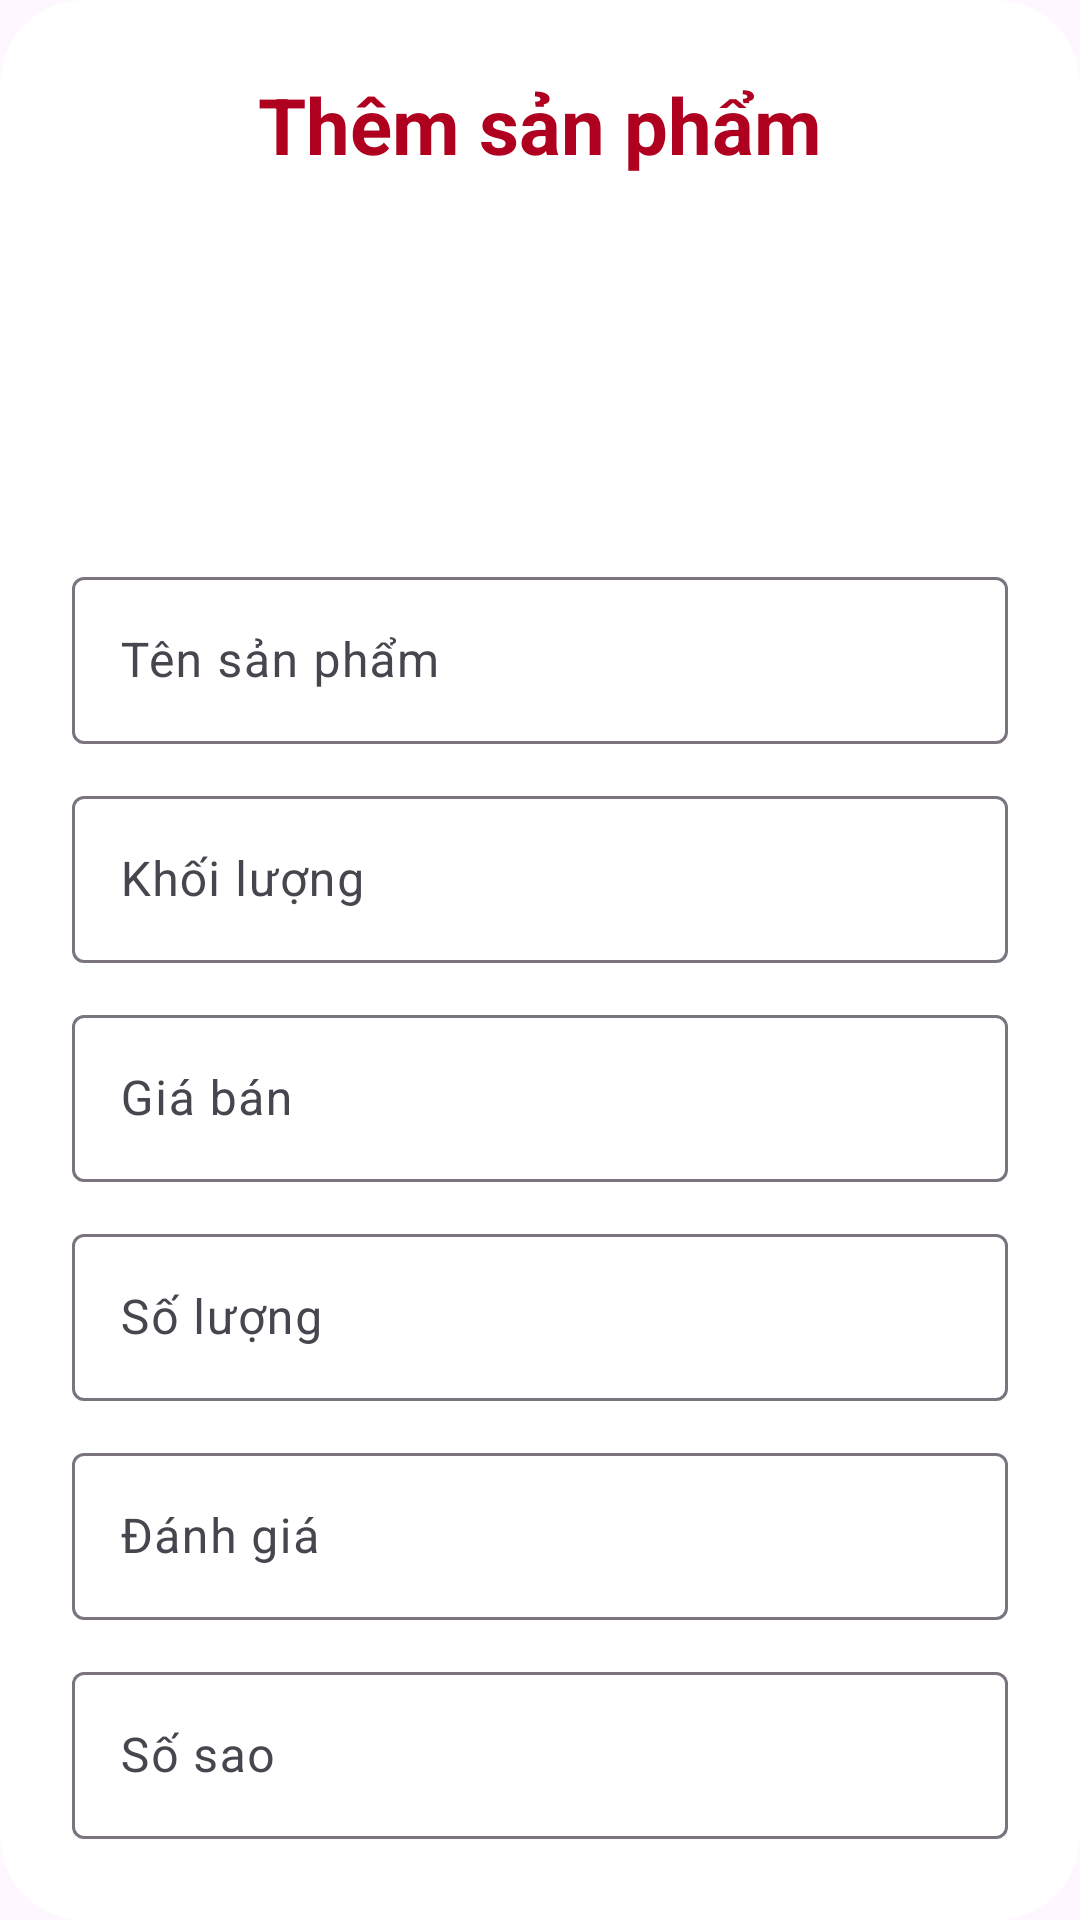

Reconstruct the res/layout file that produces this screen, plus the resources it refers to.
<!-- AndroidManifest.xml: application theme Theme.Asm_and103_ph63816 -->
<!-- res/layout/activity_product_detail.xml -->
<?xml version="1.0" encoding="utf-8"?>
<LinearLayout xmlns:android="http://schemas.android.com/apk/res/android"
    xmlns:app="http://schemas.android.com/apk/res-auto"
    android:layout_width="match_parent"
    android:layout_height="match_parent"
    android:gravity="center_vertical"
    android:orientation="vertical">

    <com.google.android.material.card.MaterialCardView
        android:layout_width="match_parent"
        android:layout_height="wrap_content"
        app:cardBackgroundColor="@color/white"
        app:cardCornerRadius="28dp"
        app:strokeWidth="0dp">

        <LinearLayout
            android:layout_width="match_parent"
            android:layout_height="wrap_content"
            android:orientation="vertical"
            android:padding="24dp">

            <TextView
                android:id="@+id/tvProductFormTitle"
                android:layout_width="match_parent"
                android:layout_height="wrap_content"
                android:gravity="center"
                android:text="Thêm sản phẩm"
                android:textColor="@color/design_default_color_error"
                android:textSize="26sp"
                android:textStyle="bold" />


            <ImageView
                android:id="@+id/imgProduct"
                android:layout_width="100dp"
                android:layout_height="100dp"
                android:layout_gravity="center"
                android:layout_marginTop="8dp"
                android:background="@color/common_google_signin_btn_text_dark_disabled" />


            <com.google.android.material.textfield.TextInputLayout
                style="@style/Widget.Material3.TextInputLayout.OutlinedBox"
                android:layout_width="match_parent"
                android:layout_height="wrap_content"
                android:layout_marginTop="20dp"
                android:hint="Tên sản phẩm">

                <com.google.android.material.textfield.TextInputEditText
                    android:id="@+id/edtProductName"
                    android:layout_width="match_parent"
                    android:layout_height="wrap_content" />
            </com.google.android.material.textfield.TextInputLayout>

            <com.google.android.material.textfield.TextInputLayout
                style="@style/Widget.Material3.TextInputLayout.OutlinedBox"
                android:layout_width="match_parent"
                android:layout_height="wrap_content"
                android:layout_marginTop="12dp"
                android:hint="Khối lượng">

                <com.google.android.material.textfield.TextInputEditText
                    android:id="@+id/edtProductVolume"
                    android:layout_width="match_parent"
                    android:layout_height="wrap_content"
                    android:inputType="numberDecimal" />
            </com.google.android.material.textfield.TextInputLayout>

            <com.google.android.material.textfield.TextInputLayout
                style="@style/Widget.Material3.TextInputLayout.OutlinedBox"
                android:layout_width="match_parent"
                android:layout_height="wrap_content"
                android:layout_marginTop="12dp"
                android:hint="Giá bán">

                <com.google.android.material.textfield.TextInputEditText
                    android:id="@+id/edtProductPrice"
                    android:layout_width="match_parent"
                    android:layout_height="wrap_content"
                    android:inputType="numberDecimal" />
            </com.google.android.material.textfield.TextInputLayout>

            <com.google.android.material.textfield.TextInputLayout
                style="@style/Widget.Material3.TextInputLayout.OutlinedBox"
                android:layout_width="match_parent"
                android:layout_height="wrap_content"
                android:layout_marginTop="12dp"
                android:hint="Số lượng">

                <com.google.android.material.textfield.TextInputEditText
                    android:id="@+id/edtProductQuantity"
                    android:layout_width="match_parent"
                    android:layout_height="wrap_content"
                    android:inputType="number" />
            </com.google.android.material.textfield.TextInputLayout>

            <com.google.android.material.textfield.TextInputLayout
                style="@style/Widget.Material3.TextInputLayout.OutlinedBox"
                android:layout_width="match_parent"
                android:layout_height="wrap_content"
                android:layout_marginTop="12dp"
                android:hint="Đánh giá">

                <com.google.android.material.textfield.TextInputEditText
                    android:id="@+id/edtProductDescription"
                    android:layout_width="match_parent"
                    android:layout_height="wrap_content" />
            </com.google.android.material.textfield.TextInputLayout>

            <com.google.android.material.textfield.TextInputLayout
                style="@style/Widget.Material3.TextInputLayout.OutlinedBox"
                android:layout_width="match_parent"
                android:layout_height="wrap_content"
                android:layout_marginTop="12dp"
                android:hint="Số sao">

                <com.google.android.material.textfield.TextInputEditText
                    android:id="@+id/edtProductStar"
                    android:layout_width="match_parent"
                    android:layout_height="wrap_content" />
            </com.google.android.material.textfield.TextInputLayout>

            <TextView
                android:layout_width="match_parent"
                android:layout_height="wrap_content"
                android:layout_marginTop="12dp"
                android:text="Danh mục"
                android:textColor="@color/color_title"
                android:textSize="14sp"
                android:textStyle="bold" />

            <Spinner
                android:id="@+id/spCategory"
                android:layout_width="match_parent"
                android:layout_height="48dp"
                android:layout_marginTop="4dp" />


            <com.google.android.material.button.MaterialButton
                android:id="@+id/btnSaveProduct"
                android:layout_width="match_parent"
                android:layout_height="52dp"
                android:layout_marginTop="20dp"
                android:text="Thêm sản phẩm"
                android:textAllCaps="false"
                android:textColor="@android:color/white"
                android:textStyle="bold"
                app:cornerRadius="12dp" />

            <com.google.android.material.button.MaterialButton
                android:id="@+id/btnCancelProduct"
                android:layout_width="match_parent"
                android:layout_height="wrap_content"
                android:layout_marginTop="10dp"
                android:text="Đóng"
                android:textAllCaps="false"
                android:textStyle="bold"
                app:cornerRadius="12dp" />
        </LinearLayout>
    </com.google.android.material.card.MaterialCardView>
</LinearLayout>
<!-- resources referenced by this layout -->
<resources>
  <style name="Theme.Asm_and103_ph63816" parent="Base.Theme.Asm_and103_ph63816" />
  <style name="Base.Theme.Asm_and103_ph63816" parent="Theme.Material3.DayNight.NoActionBar">
          
          
      </style>
  <!-- not gathered from this repository: default colours our renderer supplied (Android Studio template values) -->
  <color name="white">#FFFFFFFF</color>
</resources>
